Run: headless pygame with SDL's dummy video driver; simulated clock (each Clock.tick advances the game by its frame time, no real sleeping); random seed 0; keys injected as events and as key.get_pressed() state; no mouse input.
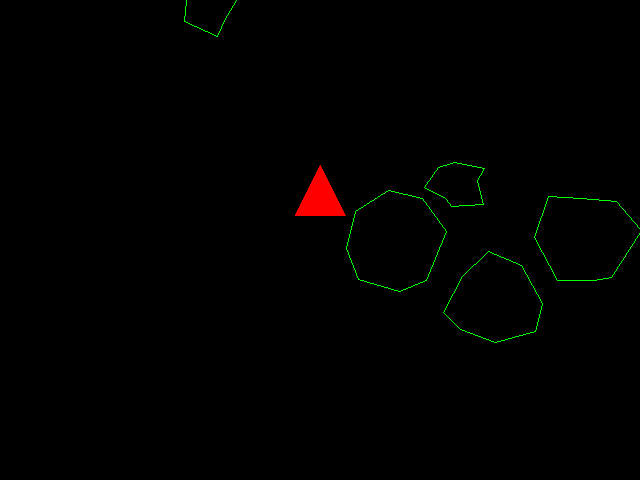
Frame 1 of 1 · flips 1–60 · no input

The pygame program that drew these frames:

import abc
import math
import pygame
import random
import sys
import time

print (":)")

sprites = []

# Colors
RED = (255, 0, 0)
GREEN = (0, 255, 0)
BLUE = (0, 0, 255)
YELLOW = (255, 255, 0)

MAX_SIZE_X = 640
MAX_SIZE_Y = 480


class Game:
    def __init__(self, size, player):
        pygame.init()
        self.running = True
        self.screen = pygame.display.set_mode(size)
        self.clock = pygame.time.Clock()
        self.player = player
        self.background_color_win = (YELLOW)
        #self.background_color = ("red")
        self.background_color_game = (0, 0, 0)
        #self.win = False
        #self.win_time = 0

    def game_loop(self):
        while self.running:
            self.background_type = self.background_color_game
            # I wanted to make the background yellow when you win.

            if player not in sprites:
                sys.exit(0)

            # If no more asteroids, you win!
            has_asteroid = False
            for sprite in sprites:
                if type(sprite) == Asteroid:
                    has_asteroid = True
                    break
            if not has_asteroid:
                make_asteroids(5)

            collisions = []
            for i in range(len(sprites)):
                sprite1 = sprites[i]
                for j in range(i+1, len(sprites)):
                    sprite2 = sprites[j]
                    if sprite1 != sprite2:
                        if self.collision_check(sprite1, sprite2):
                            collisions.append(sprite1)
                            collisions.append(sprite2)

            # Remove any sprites that had a collision
            for i in range(len(sprites) - 1, -1, -1):
                if sprites[i] in collisions:
                    sprites.pop(i)


            events = pygame.event.get()

            for event in events:
                if event.type == pygame.QUIT:
                    self.running = False
                  
            # Refresh the screen
            self.screen.fill(self.background_type)
            self.player.handle_events()

            # Get rid of bullets that have travelled too far
            for i in range(len(sprites) - 1, -1, -1):
                if type(sprites[i]) == Bullet:
                    if sprites[i].travel_distance() > sprites[i].travel_range:
                        sprites.pop(i)
                        continue
                sprites[i].draw(self.screen)

            pygame.display.flip()

            self.clock.tick(60)

        pygame.quit()

    def collision_check(self, entity1, entity2):
        is_player_or_bullet_1 = type(entity1) == Player or type(entity1) == Bullet
        is_player_or_bullet_2 = type(entity2) == Player or type(entity2) == Bullet
        is_both_asteroids = type(entity1) == Asteroid and type(entity2) == Asteroid

        if is_player_or_bullet_1 and is_player_or_bullet_2 or is_both_asteroids:
            return False

        d = math.sqrt((entity1.x - entity2.x)**2 + (entity1.y - entity2.y)**2)

        return d - entity1.radius - entity2.radius < 0


class Sprite(abc.ABC):

    @abc.abstractmethod
    def draw(self):
        pass


class Asteroid(Sprite):
    
    def __init__(self):
        self.x = random.randint(0, MAX_SIZE_X)
        self.y = 0
        self.size = random.randint(25, 50)
        self.radius = self.size // 2

        # Generate a random number of points and their relative positions for the asteroid
        self.num_points = 8
        #self.num_points = random.randint(350, 500)
        self.relative_coords = [((math.cos(2 * math.pi / self.num_points * i) * self.size) + random.randint(-10, 10),
                        (math.sin(2 * math.pi / self.num_points * i) * self.size) + random.randint(-10, 10)) for i in range(self.num_points)]
        
        # Velocity
        self.vel_x = random.randint(-4, 4)
        self.vel_y = random.randint(-4, 4)

        while self.vel_x == 0 and self.vel_y == 0:
            self.vel_x = random.randint(-4, 4)
            self.vel_y = random.randint(-4, 4)

    def move(self):
        self.x += self.vel_x
        self.y += self.vel_y

        # Wrap the asteroid around if it goes off the screen
        if self.x < 0: self.x = MAX_SIZE_X
        if self.x > MAX_SIZE_X: self.x = 0
        if self.y < 0: self.y = MAX_SIZE_Y
        if self.y > MAX_SIZE_Y: self.y = 0

    def get_absolute_coords(self):
        return [(self.x + dx, self.y + dy) for (dx, dy) in self.relative_coords]

    def draw(self, screen):
        # Get the actual positions
        self.move()
        pygame.draw.polygon(screen, GREEN, self.get_absolute_coords(), 1)


class Player(Sprite):
    def __init__(self, x, y):
        self.size = 50
        self.radius = self.size // 2

        self.shoot_speed = 0.2
        self.time_last_shot = self.shoot_speed

        self.x = x
        self.y = y - self.radius

        # In radians
        self.direction = 0
        self.direction_change_speed = 0.2

        self.speed = 5

    def turn_left(self):
        self.x = self.x - self.speed
        if self.x < -50:
            self.x = MAX_SIZE_X 
        self.direction -= self.direction_change_speed

    def turn_right(self):
        self.x = self.x + self.speed 
        if self.x > MAX_SIZE_X:
            self.x = -50
        self.direction += self.direction_change_speed

    def up(self):
        self.y = self.y - self.speed
        if self.y < -50:
            self.y = MAX_SIZE_Y

    def down(self):
        self.y = self.y + self.speed
        if self.y > MAX_SIZE_Y:
            self.y = -50

    def shoot(self):
        shoot_now = time.time()
        if shoot_now - self.time_last_shot < self.shoot_speed:
            return

        self.time_last_shot = shoot_now

        bullet = Bullet(self.y, self.x)
        sprites.append(bullet)

    def handle_events(self):
        keys = pygame.key.get_pressed()
        if keys[pygame.K_a]:
            self.turn_left()
        if keys[pygame.K_d]:
            self.turn_right()
        if keys[pygame.K_w]:
            self.up()
        if keys[pygame.K_s]:
            self.down()
        if keys[pygame.K_SPACE]:
            self.shoot()

    def draw(self, window):
        pygame.draw.polygon(window, RED, [(self.x - self.radius, self.y), (self.x + self.radius, self.y), (self.x, self.y - self.size)], 0)


class Bullet(Sprite):
    def __init__(self, y, x):
       self.speed = 10
       self.size = 10
       self.radius = self.size // 2

       self.start_x = x
       self.start_y = y

       self.x = x
       self.y = y

       self.travel_range = MAX_SIZE_Y

    def travel_distance(self):
        ''' Returns the distance the bullet has travelled '''
        return math.sqrt((self.start_x - self.x)**2 + (self.start_y - self.y)**2)

    def draw(self, window):
        self.y = self.y - self.speed
        pygame.draw.circle(window, BLUE, (self.x, self.y), self.radius)
    
def make_asteroids(num_asteroids):
    for i in range(num_asteroids):
        asteroid = Asteroid()
        sprites.append(asteroid)


if __name__ == "__main__":
    size = (MAX_SIZE_X, MAX_SIZE_Y)
    position = (size[0] / 2, size[1] / 2)
    # size[1] == 480, meaning bottom of the screen
    player = Player(position[0], position[1])
    sprites.append(player)

    game = Game(size, player)
    game.game_loop()
